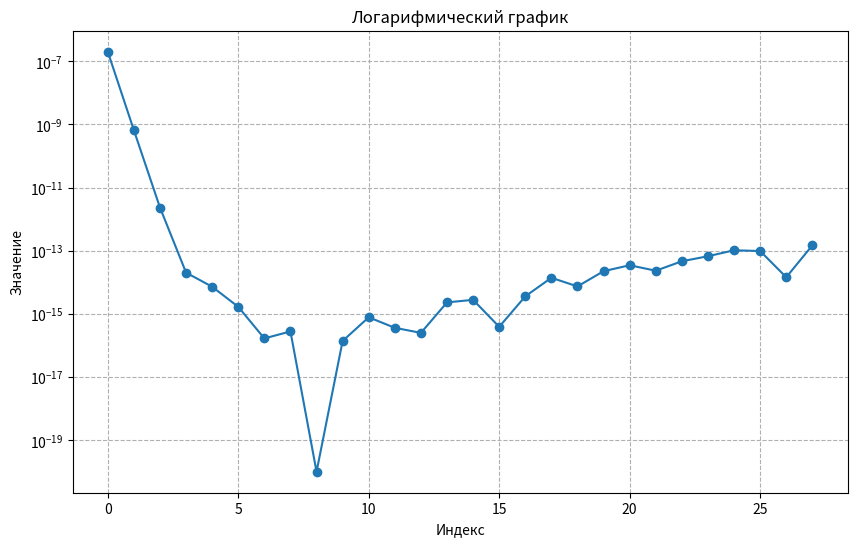

Here is the Python script that generated this plot:
import matplotlib.pyplot as plt

# Новые данные
data = [
    2.00001E-07, 6.51716E-10, 2.32267E-12, 2.01505E-14, 7.21645E-15,
    1.66533E-15, 1.66533E-16, 2.77556E-16, 1E-20, 1.38778E-16,
    7.77156E-16, 3.60822E-16, 2.498E-16, 2.30371E-15, 2.77556E-15,
    3.88578E-16, 3.58047E-15, 1.38778E-14, 7.38298E-15, 2.24265E-14,
    3.45834E-14, 2.32037E-14, 4.62408E-14, 6.67522E-14, 1.03029E-13,
    9.76441E-14, 1.44051E-14, 1.47327E-13
]

# Создание логарифмического графика
plt.figure(figsize=(10, 6))
plt.plot(data, marker='o')
plt.yscale('log')
plt.title('Логарифмический график')
plt.xlabel('Индекс')
plt.ylabel('Значение')
plt.grid(True, which="both", ls="--")

# Показать график
plt.show()
